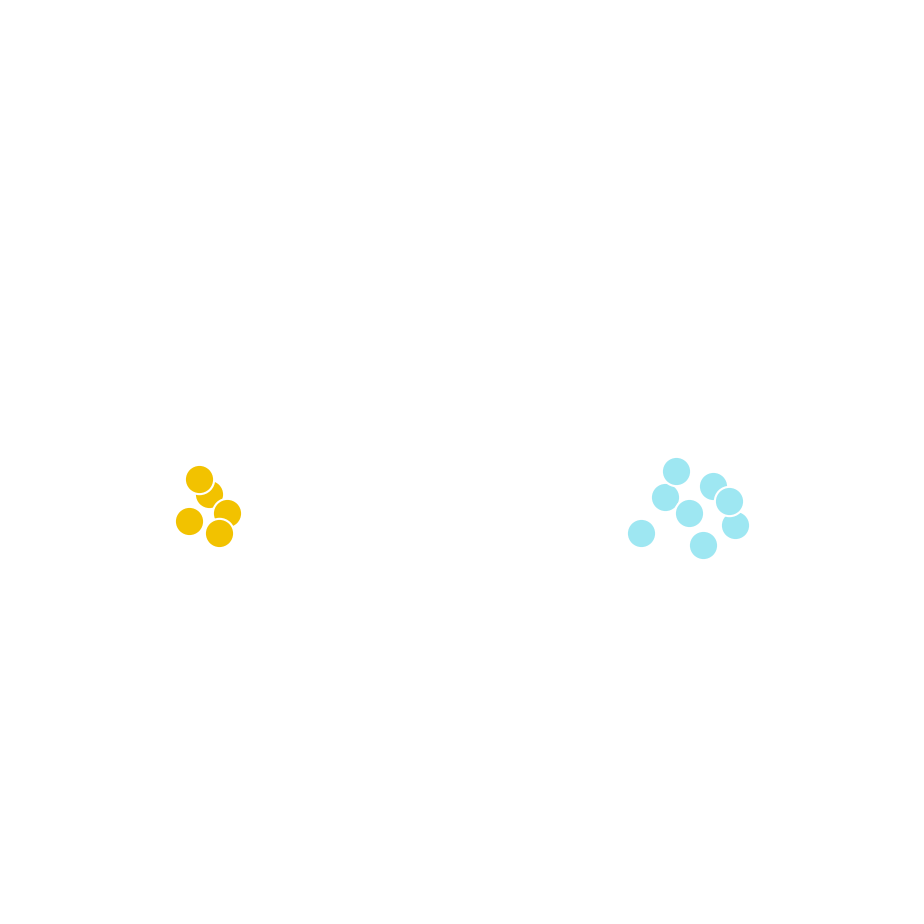

Source data for this figure (header and first rows):
x1, x2, label
-3.3, -0.18, 1
-3.05, 0.16, 1
-2.82, -0.07, 1
-3.18, 0.35, 1
-2.92, -0.32, 1
2.35, -0.32, 2
2.65, 0.12, 2
2.95, -0.08, 2
3.25, 0.26, 2
3.52, -0.22, 2
2.78, 0.45, 2
3.12, -0.48, 2
3.45, 0.08, 2
